4-way image classification set "Dataset" from GitHub (NikitaDas1998/Agro_AI); label vocabulary: black rot, esca, healthy, leaf blight.

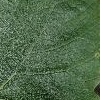
Label: healthy

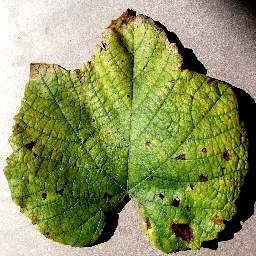
Label: leaf blight

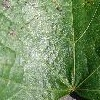
Label: esca

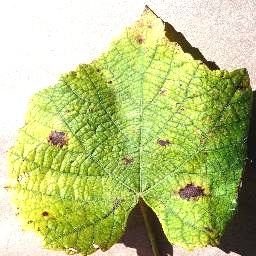
Label: leaf blight

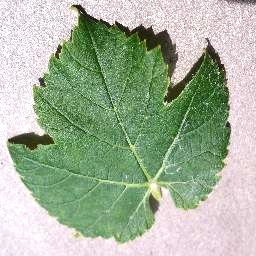
Label: healthy

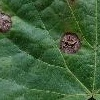
Label: black rot
